Dataset: railway_defect_dataset (GitHub, DEMACARTI/Code_on_track). Classes: broken, crack, damaged, normal, rust.

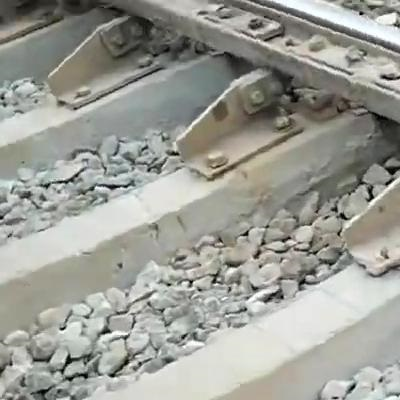
Label: crack

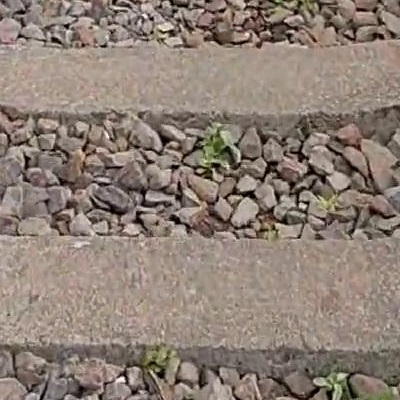
Label: normal

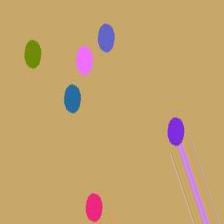
Label: rust

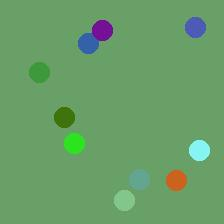
Label: broken

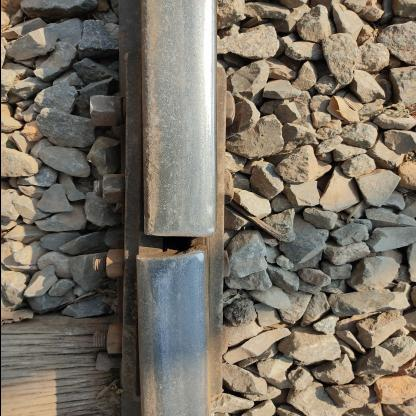
Label: damaged

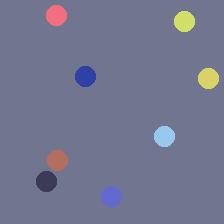
Label: crack
